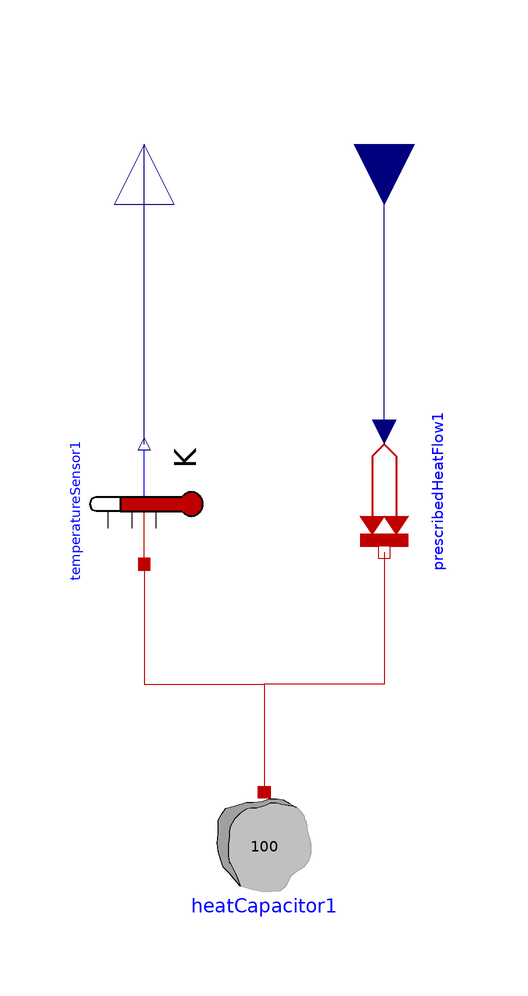

The Modelica model whose source follows is shown above as a component diagram (icons at their Placement, wires along their Line points).

model HeatCapacitor
  Modelica.Blocks.Interfaces.RealOutput K annotation (
    Placement(visible = true, transformation(origin = {-20, 110}, extent = {{10, -10}, {-10, 10}}, rotation = -90), iconTransformation(origin = {-20, 110}, extent = {{10, -10}, {-10, 10}}, rotation = -90)));
  Modelica.Blocks.Interfaces.RealInput Q annotation (
    Placement(visible = true, transformation(origin = {20, 110}, extent = {{-10, -10}, {10, 10}}, rotation = -90), iconTransformation(origin = {20, 110}, extent = {{-10, -10}, {10, 10}}, rotation = -90)));
  Modelica.Thermal.HeatTransfer.Components.HeatCapacitor heatCapacitor1(C = 100, T(fixed = true)) annotation (
    Placement(visible = true, transformation(origin = {0, -8}, extent = {{-10, 10}, {10, -10}}, rotation = 0)));
  Modelica.Thermal.HeatTransfer.Sources.PrescribedHeatFlow prescribedHeatFlow1 annotation (
    Placement(visible = true, transformation(origin = {20, 52}, extent = {{-10, -10}, {10, 10}}, rotation = -90)));
  Modelica.Thermal.HeatTransfer.Sensors.TemperatureSensor temperatureSensor1 annotation (
    Placement(visible = true, transformation(origin = {-20, 50}, extent = {{-10, -10}, {10, 10}}, rotation = 90)));
equation
  connect(temperatureSensor1.T, K) annotation (
    Line(points = {{-20, 60}, {-20, 60}, {-20, 110}, {-20, 110}}, color = {0, 0, 127}));
  connect(temperatureSensor1.port, heatCapacitor1.port) annotation (
    Line(points = {{-20, 40}, {-20, 40}, {-20, 20}, {0, 20}, {0, 2}, {0, 2}}, color = {191, 0, 0}));
  connect(prescribedHeatFlow1.port, heatCapacitor1.port) annotation (
    Line(points = {{20, 42}, {20, 42}, {20, 20}, {0, 20}, {0, 2}, {0, 2}}, color = {191, 0, 0}));
  connect(prescribedHeatFlow1.Q_flow, Q) annotation (
    Line(points = {{20, 62}, {20, 62}, {20, 110}, {20, 110}}, color = {0, 0, 127}));
  annotation (
    Icon(coordinateSystem(initialScale = 0.1), graphics = {Text(origin = {0, -134}, lineColor = {0, 0, 255}, extent = {{-144, 24}, {144, -24}}, textString = "%name"), Rectangle(fillColor = {255, 255, 255}, fillPattern = FillPattern.Solid, extent = {{-100, 100}, {100, -100}}), Ellipse(origin = {2, 0}, fillColor = {170, 0, 0}, fillPattern = FillPattern.Solid, extent = {{-46, 46}, {46, -46}}, endAngle = 360), Line(origin = {0, 72}, points = {{0, 26}, {0, -26}})}),
    uses(Modelica(version = "3.2.3")));
end HeatCapacitor;